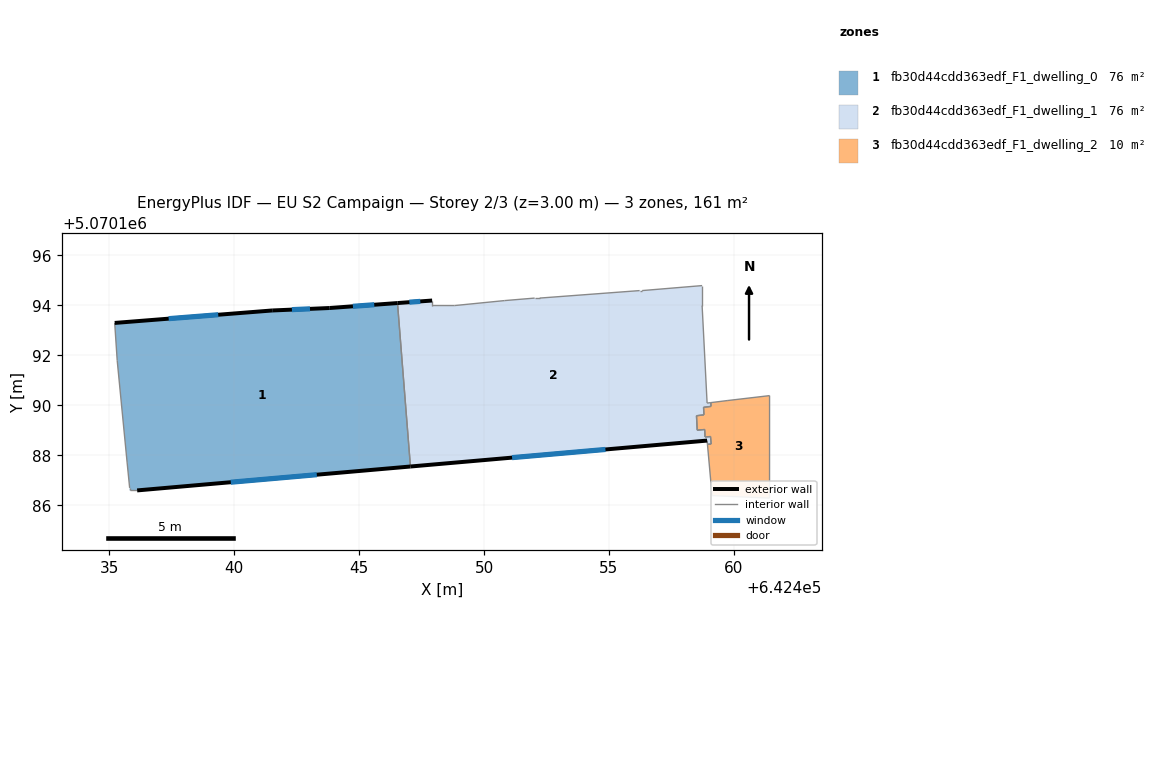
=== STOREY PLAN SPEC (per zone: floor XY polygon, exterior-wall plan segments, windows/doors) ===
zone 1: fb30d44cdd363edf_F1_dwelling_0  (75.7 m²)
  floor: (642446.53, 5070194.09) (642447.05, 5070187.55) (642436.11, 5070186.59) (642435.81, 5070186.59) (642435.81, 5070186.69) (642435.71, 5070187.69) (642435.31, 5070191.80) (642435.21, 5070193.30) (642441.52, 5070193.80) (642443.82, 5070193.90)
  exterior wall: (642441.52, 5070193.80) – (642435.21, 5070193.30)  [6.3 m]
    window: (642439.36, 5070193.63) – (642437.37, 5070193.47)  [1.9 m²]
  exterior wall: (642443.82, 5070193.90) – (642441.52, 5070193.80)  [2.3 m]
    window: (642443.03, 5070193.86) – (642442.31, 5070193.83)  [0.7 m²]
  exterior wall: (642446.54, 5070194.09) – (642443.82, 5070193.90)  [2.7 m]
    window: (642445.60, 5070194.03) – (642444.75, 5070193.96)  [0.8 m²]
  exterior wall: (642436.11, 5070186.59) – (642447.05, 5070187.55)  [11.0 m]
    window: (642439.86, 5070186.92) – (642443.30, 5070187.22)  [3.3 m²]
  interior walls: 6
zone 2: fb30d44cdd363edf_F1_dwelling_1  (75.7 m²)
  floor: (642458.73, 5070194.79) (642458.73, 5070193.99) (642458.93, 5070190.09) (642459.08, 5070190.11) (642459.09, 5070189.96) (642458.79, 5070189.92) (642458.80, 5070189.62) (642458.50, 5070189.58) (642458.53, 5070189.00) (642458.83, 5070189.03) (642458.85, 5070188.73) (642459.07, 5070188.75) (642459.09, 5070188.45) (642458.94, 5070188.44) (642458.93, 5070188.59) (642447.05, 5070187.55) (642446.53, 5070194.09) (642447.92, 5070194.20) (642447.92, 5070194.00) (642448.82, 5070193.99) (642450.82, 5070194.19) (642452.03, 5070194.29) (642452.23, 5070194.29) (642456.23, 5070194.59) (642456.33, 5070194.59)
  exterior wall: (642447.05, 5070187.55) – (642458.93, 5070188.59)  [11.9 m]
    window: (642451.12, 5070187.91) – (642454.86, 5070188.23)  [3.5 m²]
  exterior wall: (642447.92, 5070194.20) – (642446.54, 5070194.09)  [1.4 m]
    window: (642447.45, 5070194.16) – (642447.01, 5070194.13)  [0.4 m²]
  interior walls: 23
zone 3: fb30d44cdd363edf_F1_dwelling_2  (9.8 m²)
  floor: (642461.43, 5070190.39) (642461.43, 5070186.29) (642459.13, 5070186.39) (642458.94, 5070188.44) (642459.09, 5070188.45) (642459.07, 5070188.75) (642458.85, 5070188.73) (642458.83, 5070189.03) (642458.53, 5070189.00) (642458.50, 5070189.58) (642458.80, 5070189.62) (642458.79, 5070189.92) (642459.09, 5070189.96) (642459.08, 5070190.11) (642459.73, 5070190.19)
  interior walls: 15

=== DERIVED (storey summary) ===
Building: EU S2 Campaign
Storey: 2 of 3  (floor level z = 3.00 m)
Storey gross floor area: 161.1 m²
Zones on this storey: 3
  - fb30d44cdd363edf_F1_dwelling_0: floor 75.7 m²; exterior wall 22.3 m (67.0 m²); 4 window(s) 6.6 m²; WWR 9.9%
  - fb30d44cdd363edf_F1_dwelling_1: floor 75.7 m²; exterior wall 13.3 m (39.9 m²); 2 window(s) 4.0 m²; WWR 9.9%
  - fb30d44cdd363edf_F1_dwelling_2: floor 9.8 m²
Zone adjacency (shared interzone walls):
  - fb30d44cdd363edf_F1_dwelling_0 ↔ fb30d44cdd363edf_F1_dwelling_1
  - fb30d44cdd363edf_F1_dwelling_1 ↔ fb30d44cdd363edf_F1_dwelling_2